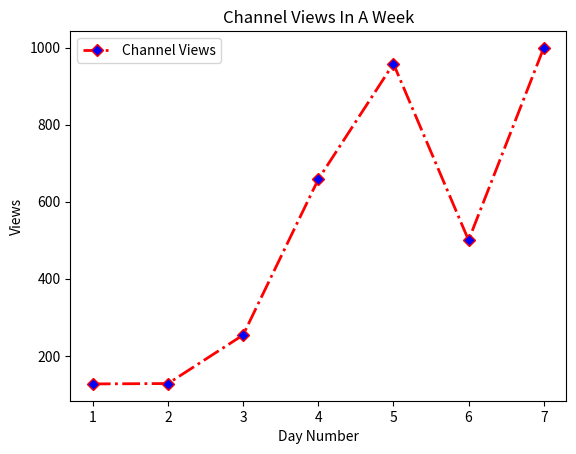

The matplotlib source for this figure:
import matplotlib.pyplot as plt


views = [127, 128, 254, 658, 958, 500, 999]
days = range(1,8)

#x,y
#label is required for legend

plt.plot(days, views, label='Channel Views', color='r', marker='D', markerfacecolor='b', linestyle='-.', linewidth=2)

#label
plt.xlabel('Day Number')
plt.ylabel('Views')

#legend
plt.legend(loc="upper left")
#title
plt.title('Channel Views In A Week')






plt.show()

